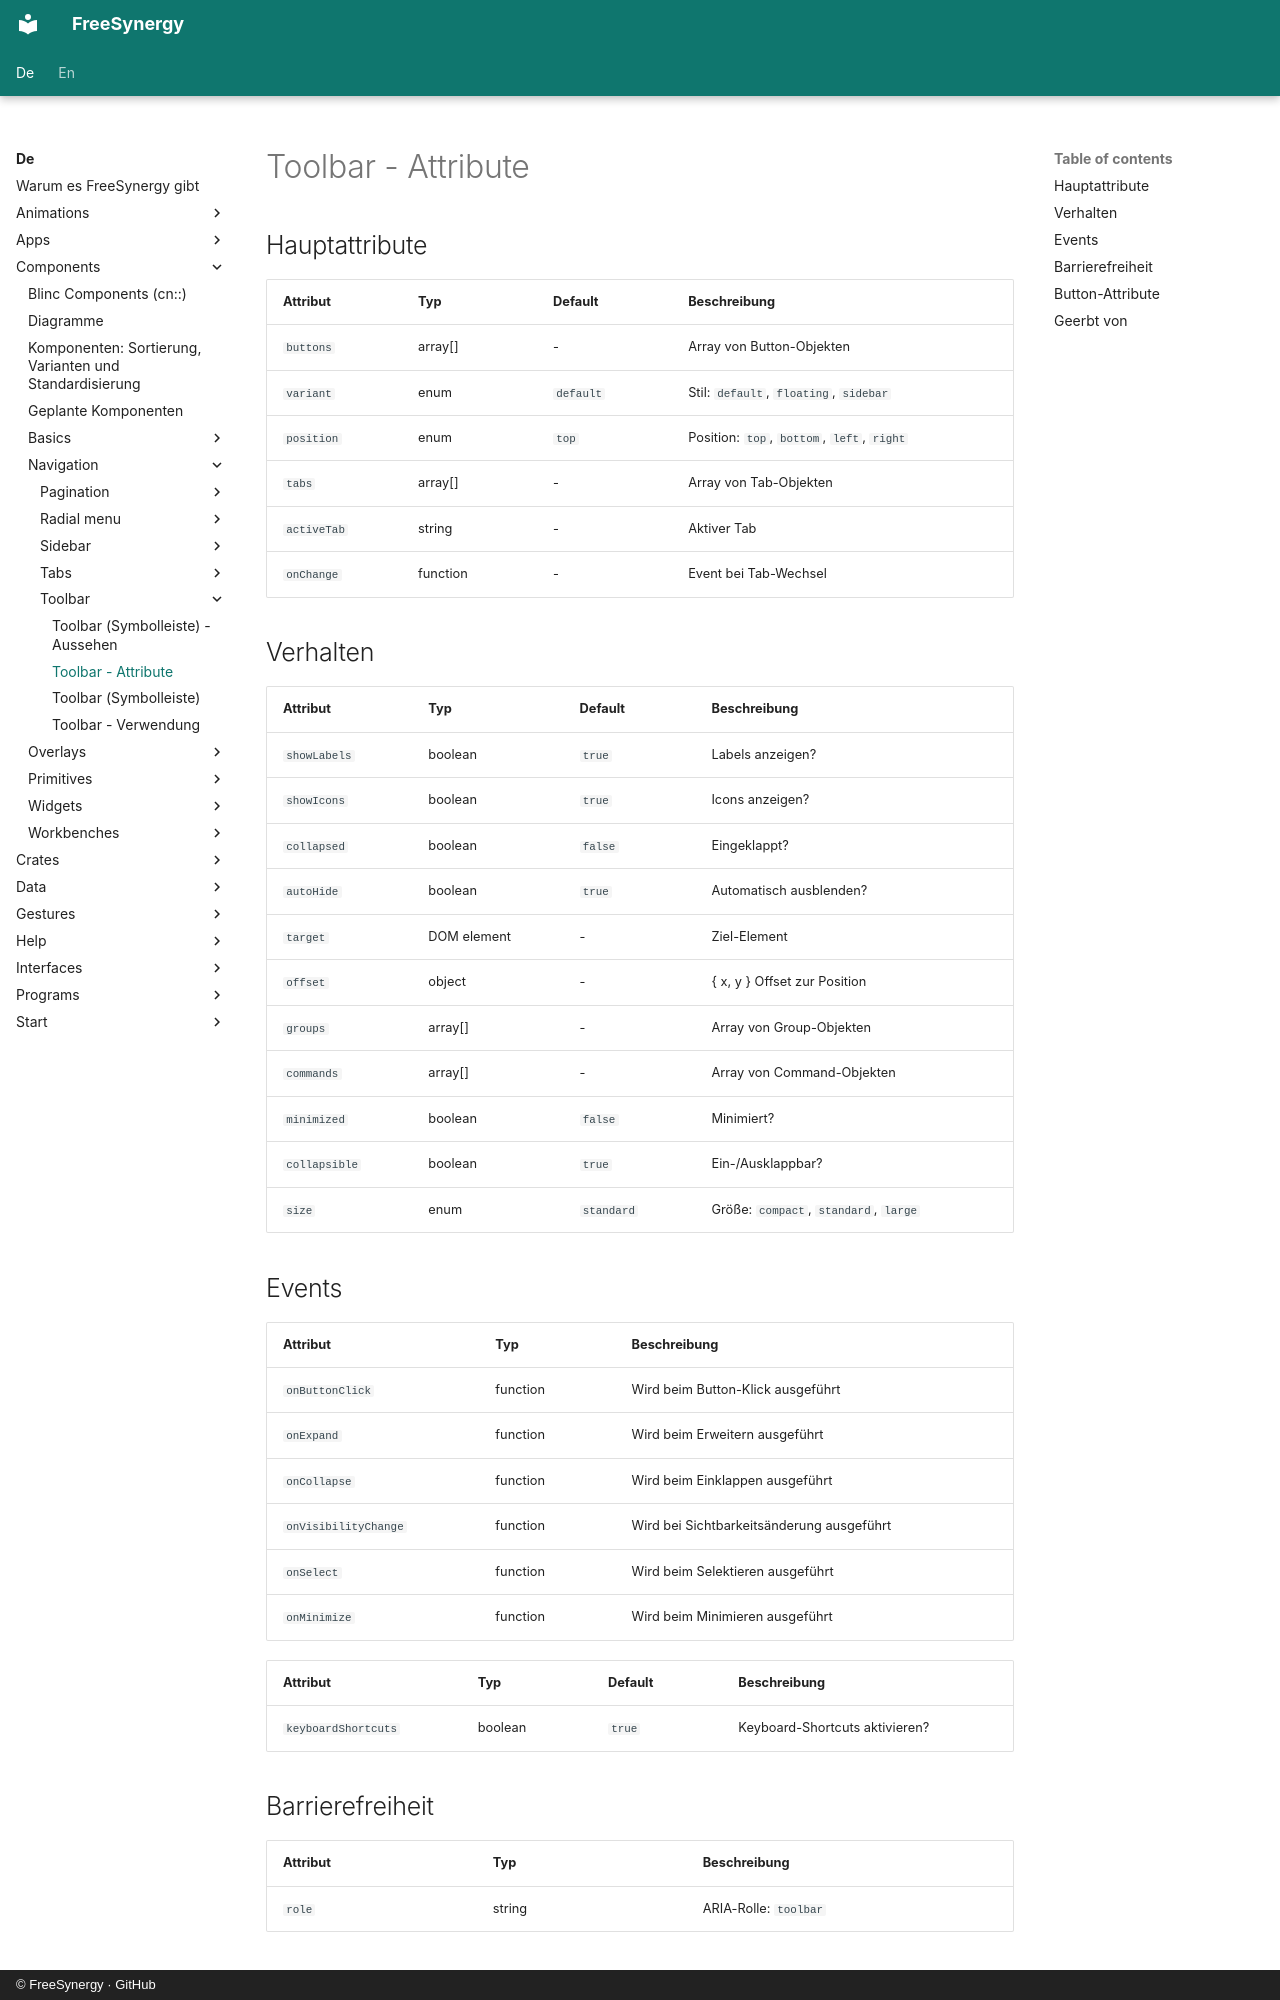

repository: FreeSynergy/fs-documentation · page: de/components/navigation/toolbar/attributes/index.html · generator: mkdocs · copyright: © FreeSynergy · GitHub

# Toolbar - Attribute

## Hauptattribute

| Attribut | Typ | Default | Beschreibung |
|----------|-----|---------|--------------|
| `buttons` | array[] | - | Array von Button-Objekten |
| `variant` | enum | `default` | Stil: `default`, `floating`, `sidebar` |
| `position` | enum | `top` | Position: `top`, `bottom`, `left`, `right` |
| `tabs` | array[] | - | Array von Tab-Objekten |
| `activeTab` | string | - | Aktiver Tab |
| `onChange` | function | - | Event bei Tab-Wechsel |

## Verhalten

| Attribut | Typ | Default | Beschreibung |
|---|---|---|---|
| `showLabels` | boolean | `true` | Labels anzeigen? |
| `showIcons` | boolean | `true` | Icons anzeigen? |
| `collapsed` | boolean | `false` | Eingeklappt? |
| `autoHide` | boolean | `true` | Automatisch ausblenden? |
| `target` | DOM element | - | Ziel-Element |
| `offset` | object | - | { x, y } Offset zur Position |
| `groups` | array[] | - | Array von Group-Objekten |
| `commands` | array[] | - | Array von Command-Objekten |
| `minimized` | boolean | `false` | Minimiert? |
| `collapsible` | boolean | `true` | Ein-/Ausklappbar? |
| `size` | enum | `standard` | Größe: `compact`, `standard`, `large` |

## Events
| Attribut | Typ | Beschreibung |
|----------|-----|--------------|
| `onButtonClick` | function | Wird beim Button-Klick ausgeführt |
| `onExpand` | function | Wird beim Erweitern ausgeführt |
| `onCollapse` | function | Wird beim Einklappen ausgeführt |
| `onVisibilityChange` | function | Wird bei Sichtbarkeitsänderung ausgeführt |
| `onSelect` | function | Wird beim Selektieren ausgeführt |
| `onMinimize` | function | Wird beim Minimieren ausgeführt |

| Attribut | Typ | Default | Beschreibung |
|---|---|---|---|
| `keyboardShortcuts` | boolean | `true` | Keyboard-Shortcuts aktivieren? |

## Barrierefreiheit

| Attribut | Typ | Beschreibung |
|----------|-----|--------------|
| `role` | string | ARIA-Rolle: `toolbar` |
